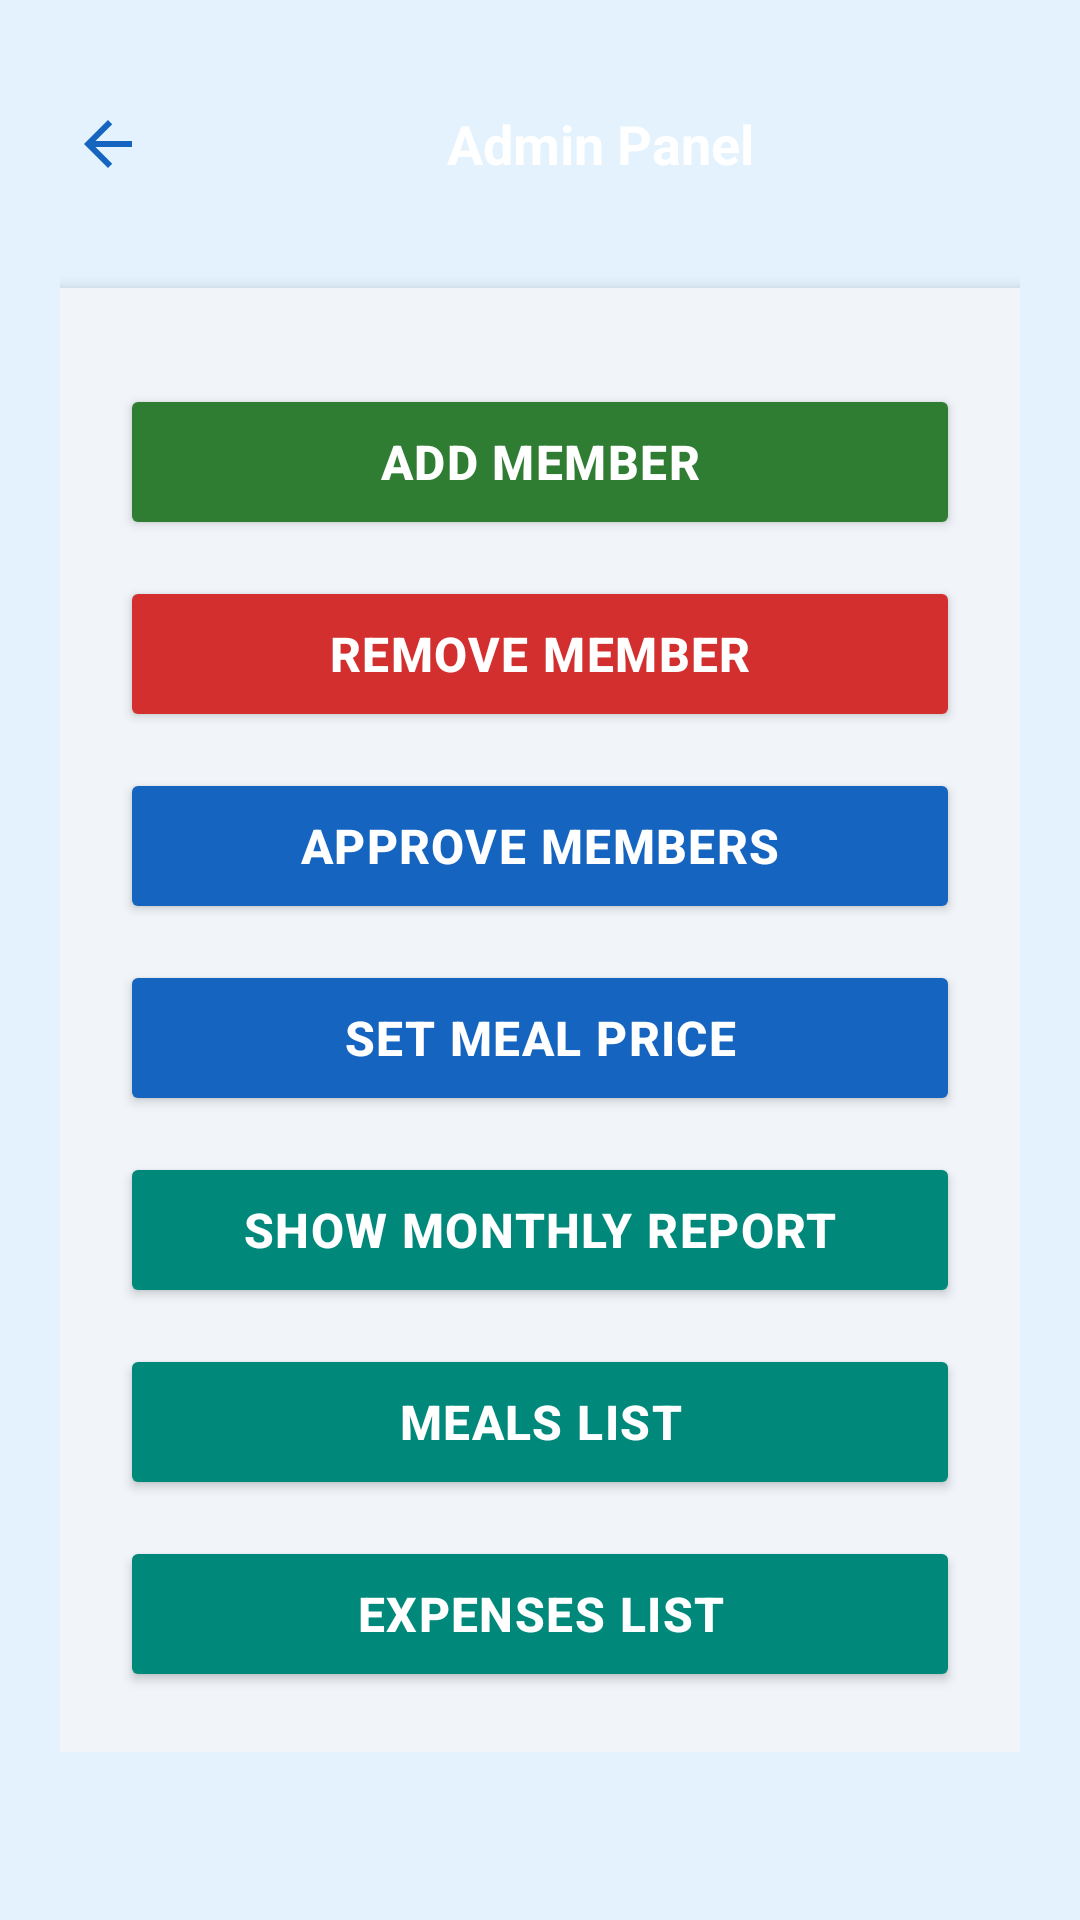

Layout XML and referenced resources for this Android screen:
<!-- AndroidManifest.xml: application theme Theme.MessManagement -->
<!-- res/layout/activity_admin_panel.xml -->
<?xml version="1.0" encoding="utf-8"?>
<ScrollView xmlns:android="http://schemas.android.com/apk/res/android"
    android:layout_width="match_parent"
    android:layout_height="match_parent"
    android:background="#E3F2FD">

    <LinearLayout
        android:layout_width="match_parent"
        android:layout_height="wrap_content"
        android:orientation="vertical"
        android:padding="20dp">

        
        <LinearLayout
            android:id="@+id/layoutTopBar"
            android:layout_width="match_parent"
            android:layout_height="wrap_content"
            android:orientation="horizontal"
            android:gravity="center_vertical"
            android:layout_marginBottom="20dp"
            android:paddingHorizontal="4dp">

            <ImageView
                android:id="@+id/ivBack"
                android:layout_width="24dp"
                android:layout_height="24dp"
                android:layout_marginEnd="16dp"
                android:tint="#1565C0"
                android:src="@drawable/ic_arrow_back" />

            <TextView
                android:id="@+id/tvTitle"
                android:layout_width="0dp"
                android:layout_height="56dp"
                android:layout_weight="1"
                android:background="@drawable/bg_header_rounded"
                android:gravity="center"
                android:text="Admin Panel"
                android:textColor="#FFFFFF"
                android:textSize="18sp"
                android:textStyle="bold" />
        </LinearLayout>

        
        <LinearLayout
            android:id="@+id/layoutButtons"
            android:layout_width="match_parent"
            android:layout_height="wrap_content"
            android:orientation="vertical"
            android:background="#F1F5F9"
            android:padding="20dp"
            android:elevation="4dp">

            
            <Button
                android:id="@+id/btnAddMember"
                android:layout_width="match_parent"
                android:layout_height="52dp"
                android:layout_marginTop="12dp"
                android:backgroundTint="#2E7D32"
                android:text="Add Member"
                android:textColor="@android:color/white"
                android:textSize="16sp"
                android:textStyle="bold"
                android:letterSpacing="0.03" />

            
            <Button
                android:id="@+id/btnRemoveMember"
                android:layout_width="match_parent"
                android:layout_height="52dp"
                android:layout_marginTop="12dp"
                android:backgroundTint="#D32F2F"
                android:text="Remove Member"
                android:textColor="@android:color/white"
                android:textSize="16sp"
                android:textStyle="bold"
                android:letterSpacing="0.03" />

            
            <Button
                android:id="@+id/btnApproveMembers"
                android:layout_width="match_parent"
                android:layout_height="52dp"
                android:layout_marginTop="12dp"
                android:backgroundTint="#1565C0"
                android:text="Approve Members"
                android:textColor="@android:color/white"
                android:textSize="16sp"
                android:textStyle="bold"
                android:letterSpacing="0.03" />

            
            <Button
                android:id="@+id/btnSetMealPrice"
                android:layout_width="match_parent"
                android:layout_height="52dp"
                android:layout_marginTop="12dp"
                android:backgroundTint="#1565C0"
                android:text="Set Meal Price"
                android:textColor="@android:color/white"
                android:textSize="16sp"
                android:textStyle="bold"
                android:letterSpacing="0.03" />


            
            <Button
                android:id="@+id/btnShowMonthlyReport"
                android:layout_width="match_parent"
                android:layout_height="52dp"
                android:layout_marginTop="12dp"
                android:backgroundTint="#00897B"
                android:text="Show Monthly Report"
                android:textColor="@android:color/white"
                android:textSize="16sp"
                android:textStyle="bold"
                android:letterSpacing="0.03" />



            
            <Button
                android:id="@+id/btnLiveMeals"
                android:layout_width="match_parent"
                android:layout_height="52dp"
                android:layout_marginTop="12dp"
                android:backgroundTint="#00897B"
                android:text="Meals List"
                android:textColor="@android:color/white"
                android:textSize="16sp"
                android:textStyle="bold"
                android:letterSpacing="0.03" />

            
            <Button
                android:id="@+id/btnLiveExpenses"
                android:layout_width="match_parent"
                android:layout_height="52dp"
                android:layout_marginTop="12dp"
                android:backgroundTint="#00897B"
                android:text="Expenses List"
                android:textColor="@android:color/white"
                android:textSize="16sp"
                android:textStyle="bold"
                android:letterSpacing="0.03" />

        </LinearLayout>

    </LinearLayout>
</ScrollView>
<!-- resources referenced by this layout -->
<resources>
  <!-- drawable ic_arrow_back (drawable) -->
  <vector xmlns:android="http://schemas.android.com/apk/res/android"
      android:width="24dp"
      android:height="24dp"
      android:viewportWidth="24"
      android:viewportHeight="24"
      android:tint="?attr/colorControlNormal">
      <path
          android:fillColor="@android:color/black"
          android:pathData="M20,11L7.83,11l5.59,-5.59L12,4l-8,8 8,8 1.41,-1.41L7.83,13L20,13z" />
  </vector>
  <style name="Theme.MessManagement" parent="Base.Theme.MessManagement" />
  <style name="Base.Theme.MessManagement" parent="Theme.Material3.DayNight.NoActionBar">
          
          
      </style>
</resources>
